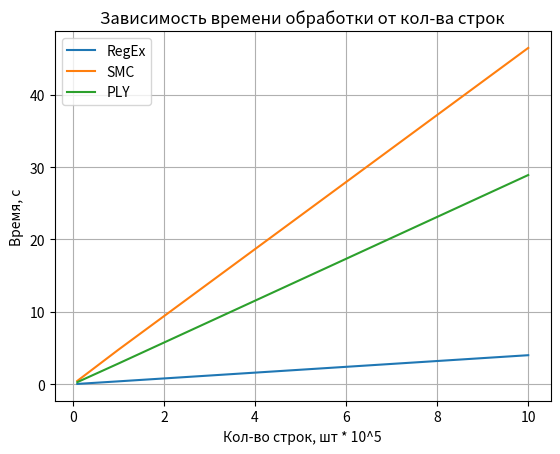

Recreate this plot in Python.
import matplotlib.pyplot as plt

lines = [10000, 100000, 1000000]
linesn = [0.1, 1, 10]
_RegEx = [0.04088926315307617, 0.39594078063964844, 4.009277582168579]
_SMC = [0.4587721824645996, 4.758274078369141, 46.469724893569946]
_PLY = [0.2872626781463623, 2.852336883544922, 28.9057719707489]

plt.title('Зависимость времени обработки от кол-ва строк')
plt.xlabel('Кол-во строк, шт * 10^5')
plt.ylabel('Время, с')
plt.grid()

#fig, ax = plt.subplots()

plt.plot(linesn, _RegEx, label='RegEx')
plt.plot(linesn, _SMC, label='SMC')
plt.plot(linesn, _PLY, label='PLY')



plt.legend()

plt.show()